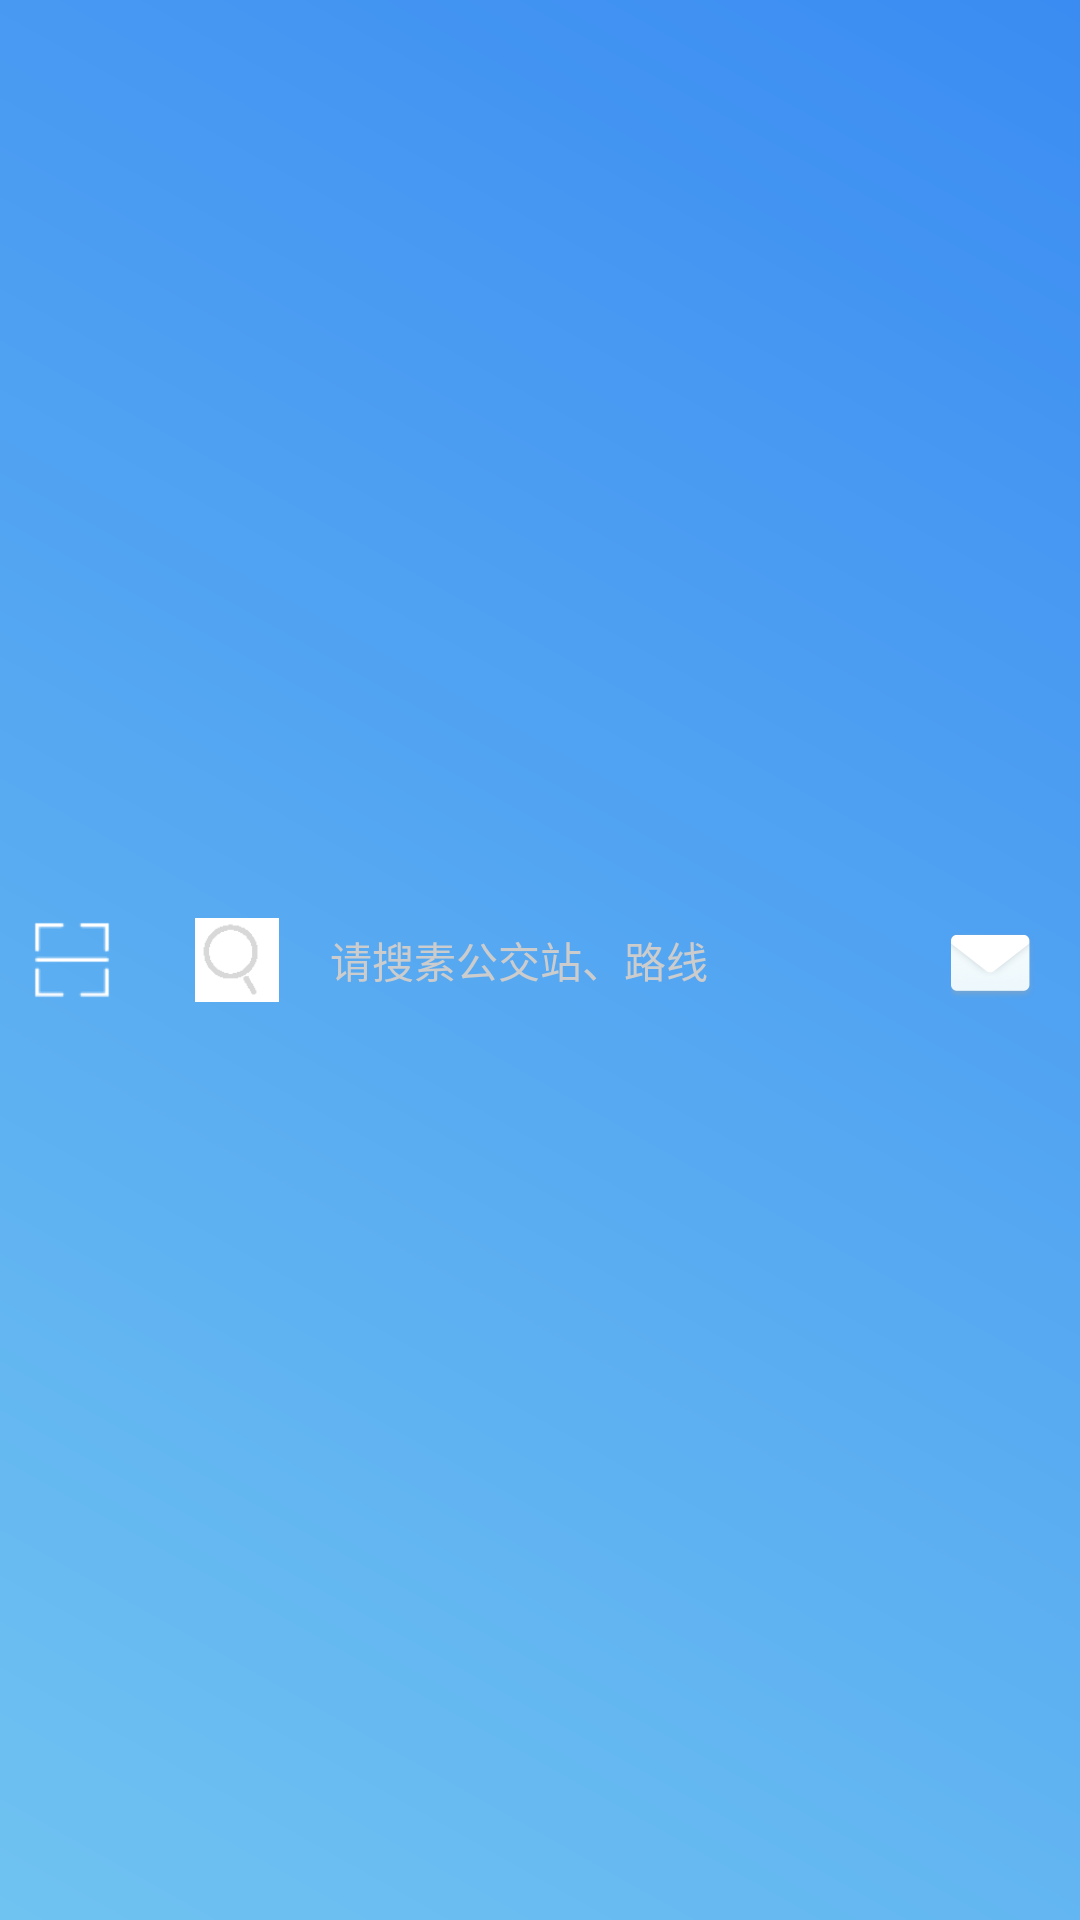

Produce the Android XML layout that renders to this screen, including the resource entries it uses.
<!-- AndroidManifest.xml: application theme JnTheme -->
<!-- res/layout/layout_title_bar.xml -->
<?xml version="1.0" encoding="utf-8"?>
<RelativeLayout xmlns:android="http://schemas.android.com/apk/res/android"
    android:orientation="horizontal"
    android:layout_width="match_parent"
    android:layout_height="60dp"
    android:background="@drawable/bg_nav_title"
    >

    <View
        android:id="@+id/new_message"
        android:layout_width="28dp"
        android:layout_height="28dp"
        android:background="@drawable/bg_main_message"
        android:layout_marginRight="15dp"
        android:layout_centerVertical="true"
        android:layout_alignParentRight="true"
        />

    <TextView
        android:id="@+id/search"
        android:layout_width="wrap_content"
        android:layout_height="40dp"
        android:background="@drawable/bg_search"
        android:text="请搜素公交站、路线"
        android:gravity="center_vertical"
        android:textColor="#ffcccccc"
        android:paddingLeft="55dp"
        android:layout_marginLeft="55dp"
        android:layout_marginRight="15dp"
        android:layout_centerVertical="true"
        android:layout_toLeftOf="@id/new_message"
        android:layout_alignParentLeft="true"
        />

    <View
        android:id="@+id/search_icon"
        android:layout_width="28dp"
        android:layout_height="28dp"
        android:background="@drawable/ic_search"
        android:layout_centerVertical="true"
        android:layout_marginLeft="65dp"
        />


    <ImageView
        android:id="@+id/iv_scan"
        android:layout_width="48dp"
        android:layout_height="48dp"
        android:padding="10dp"
        android:layout_centerVertical="true"
        android:src="@drawable/scan_white"
        />



</RelativeLayout>
<!-- resources referenced by this layout -->
<resources>
  <!-- drawable bg_main_message (drawable) -->
  <?xml version="1.0" encoding="utf-8"?>
  <selector xmlns:android="http://schemas.android.com/apk/res/android">
      <item android:state_selected="true" android:drawable="@drawable/ic_new_message"/>
      <item android:drawable="@drawable/ic_message"/>
  </selector>
  <!-- drawable bg_nav_title (drawable) -->
  <?xml version="1.0" encoding="utf-8"?>
  <shape
      xmlns:android="http://schemas.android.com/apk/res/android"
      >
  
      <gradient
          android:startColor="#6FC3F1"
          android:endColor="#3B8CF2"
          android:angle="45"
          />
  
  </shape>
  <!-- drawable ic_search: png bitmap (drawable-xxhdpi, 425 bytes) -->
  <!-- drawable scan_white: png bitmap (drawable-xxhdpi, 472 bytes) -->
  <style name="JnTheme" parent="AppTheme.Base">
  
  
  
      </style>
  <!-- drawable ic_new_message: png bitmap (drawable-xxhdpi, 5261 bytes) -->
  <!-- drawable ic_message: png bitmap (drawable-xxhdpi, 5075 bytes) -->
  <style name="AppTheme.Base" parent="Theme.AppCompat.Light.NoActionBar">
          <item name="colorPrimary">@color/colorPrimary_lightblue</item>
          <item name="colorPrimaryDark">@color/colorPrimary_lightblue</item>
          <item name="colorAccent">@color/colorPrimary_lightblue</item>
      </style>
  <color name="colorPrimary_lightblue">#32b9c1</color>
</resources>
